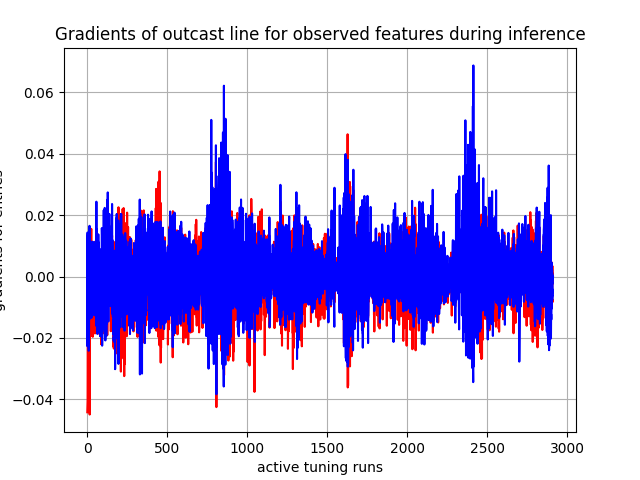

Values plotted in this chart, from the file beside it:
, 0, 1, 2, 3, 4, 5, 6, 7, 8, 9, 10, 11, 12, 13, 14, 15, 16
0, tensor(0.01338699), tensor(-0.00841403), tensor(-0.00571116), tensor(0.01071832), tensor(-0.00221153), tensor(-0.01081408), tensor(-0.01920678), tensor(-0.01945893), tensor(-0.01472481), tensor(-0.01562554), tensor(-0.00476158), tensor(0.01113599), tensor(0.00860328), tensor(-0.01982309), tensor(-0.00213658), tensor(-0.00779927), tensor(-0.04423455)
1, tensor(0.00591783), tensor(-0.01088691), tensor(-0.00430890), tensor(0.01156281), tensor(-0.00394281), tensor(-0.00660676), tensor(-0.02205034), tensor(-0.01876848), tensor(-0.01403215), tensor(-0.01721600), tensor(-0.00752920), tensor(0.00505644), tensor(0.00264942), tensor(-0.02272287), tensor(-0.00862910), tensor(-0.01289467), tensor(-0.04240464)
2, tensor(-0.00025891), tensor(-0.01919874), tensor(-0.01727647), tensor(0.01299075), tensor(0.00578785), tensor(0.00311190), tensor(-0.02016181), tensor(-0.01248574), tensor(-0.00157866), tensor(-0.01313345), tensor(0.00503774), tensor(0.01436130), tensor(0.01211638), tensor(-0.01859272), tensor(-0.01139841), tensor(-0.01645032), tensor(-0.04044182)
3, tensor(0.00973959), tensor(0.00468496), tensor(0.01305451), tensor(-0.00290209), tensor(0.00301248), tensor(0.01109528), tensor(-0.01205398), tensor(-0.01766560), tensor(-0.01544183), tensor(-0.00843426), tensor(-0.01044681), tensor(-7.10953900e-05), tensor(0.00049647), tensor(-0.01200876), tensor(0.00278270), tensor(0.00246063), tensor(-0.01306283)
4, tensor(-0.01101533), tensor(-0.00942562), tensor(-0.00466680), tensor(-0.00962923), tensor(-0.00710934), tensor(-0.00891413), tensor(0.00639213), tensor(0.01356231), tensor(0.01082790), tensor(0.01069665), tensor(0.00992254), tensor(-0.00284955), tensor(-0.00426551), tensor(0.00166055), tensor(-0.00866623), tensor(-0.01073496), tensor(0.00178535)
5, tensor(0.00510560), tensor(-0.00639451), tensor(-0.00013787), tensor(-0.00310071), tensor(-0.00358757), tensor(0.00279146), tensor(-0.00774057), tensor(-0.00992143), tensor(-0.00575954), tensor(-0.00145863), tensor(-0.00574566), tensor(-0.00069463), tensor(-0.00123054), tensor(-0.00622299), tensor(-0.00388506), tensor(-0.00653452), tensor(-0.03692133)
6, tensor(-0.00299103), tensor(-0.00137888), tensor(0.00181442), tensor(-0.00694512), tensor(-0.00945160), tensor(-0.00995471), tensor(0.01017140), tensor(-0.01799849), tensor(-0.01785018), tensor(-0.01317988), tensor(-0.00998279), tensor(0.00133424), tensor(-0.00023767), tensor(-0.00329035), tensor(-0.00200392), tensor(-0.00317600), tensor(-0.00523825)
7, tensor(-0.01034544), tensor(0.00415356), tensor(-0.00029057), tensor(-0.01233903), tensor(-0.00657538), tensor(0.00012869), tensor(0.00381455), tensor(-0.01716926), tensor(-0.01332824), tensor(-0.00998743), tensor(-0.01298011), tensor(-0.00459733), tensor(-0.00433796), tensor(0.00389569), tensor(0.00317755), tensor(0.00172055), tensor(-0.01644448)
8, tensor(-0.00697600), tensor(-0.00158752), tensor(-0.00644127), tensor(-0.00732848), tensor(-0.01158119), tensor(-0.00828533), tensor(0.00857909), tensor(-0.01700752), tensor(-0.01542684), tensor(-0.01295387), tensor(-0.00701222), tensor(-0.00087652), tensor(-0.00370966), tensor(7.91993152e-05), tensor(0.00224409), tensor(0.00270817), tensor(-0.01500645)
9, tensor(0.00146398), tensor(-0.01247321), tensor(-0.01190579), tensor(0.00943389), tensor(0.00485465), tensor(0.00137605), tensor(-0.02132950), tensor(-0.02420602), tensor(-0.01918229), tensor(-0.01188546), tensor(-0.01509099), tensor(0.00831160), tensor(0.00760632), tensor(-0.00593841), tensor(-0.00902161), tensor(-0.01180482), tensor(-0.01519915)
10, tensor(0.00213262), tensor(-0.01142732), tensor(-0.00589211), tensor(0.00915141), tensor(0.00789414), tensor(-0.00204483), tensor(-0.00833669), tensor(-0.01942044), tensor(-0.01603670), tensor(-0.00837020), tensor(-0.00559445), tensor(0.00730584), tensor(0.01031848), tensor(-0.00548411), tensor(-0.00885854), tensor(-0.01147536), tensor(-0.02687376)
11, tensor(0.00079374), tensor(0.00021954), tensor(0.00027973), tensor(0.00863056), tensor(0.00719799), tensor(-0.00540228), tensor(-0.01279560), tensor(-0.01898603), tensor(-0.01578323), tensor(-0.00875019), tensor(-0.00962629), tensor(0.00695131), tensor(0.00521438), tensor(-0.01133273), tensor(-0.01153458), tensor(-0.01414577), tensor(-0.01981023)
12, tensor(0.00457372), tensor(-0.00269974), tensor(-0.00798677), tensor(-0.00650793), tensor(0.00102877), tensor(-0.00401176), tensor(-0.00354355), tensor(0.00326569), tensor(0.00201852), tensor(0.01503136), tensor(0.00121790), tensor(-0.00061115), tensor(0.00263515), tensor(0.00638865), tensor(0.00606636), tensor(0.00535999), tensor(-0.00418051)
13, tensor(-0.00586795), tensor(0.00379727), tensor(0.00129771), tensor(-0.00065504), tensor(-0.00299256), tensor(-0.00252516), tensor(0.00326397), tensor(0.00283175), tensor(0.00275205), tensor(0.00791769), tensor(0.00822954), tensor(0.00088151), tensor(0.00162432), tensor(-0.00178908), tensor(0.00177960), tensor(-0.00104991), tensor(-0.02460412)
14, tensor(0.00615989), tensor(-0.00787228), tensor(0.00200158), tensor(0.00039111), tensor(0.00277805), tensor(-0.00269698), tensor(-0.00048558), tensor(0.00526284), tensor(0.00524181), tensor(0.00631173), tensor(0.00252384), tensor(0.00325751), tensor(0.00258968), tensor(0.01652393), tensor(0.00570763), tensor(0.00491616), tensor(-0.00303257)
15, tensor(-0.00960123), tensor(0.00879194), tensor(-0.00515684), tensor(-0.00826586), tensor(-0.00044792), tensor(0.00336889), tensor(0.00897316), tensor(-0.00596083), tensor(-0.00094280), tensor(-0.00273032), tensor(0.00256770), tensor(-0.00174617), tensor(0.00178501), tensor(-0.00986960), tensor(0.00354564), tensor(-0.00196576), tensor(-0.04497564)
16, tensor(-0.00690933), tensor(-0.00014133), tensor(0.00554067), tensor(-0.01000792), tensor(-0.00077194), tensor(0.00213540), tensor(0.00664477), tensor(-0.01120612), tensor(-0.00875991), tensor(-0.00221357), tensor(0.00261475), tensor(0.00201454), tensor(-0.00120002), tensor(-0.01181345), tensor(0.00678927), tensor(0.00913677), tensor(-0.03446751)
17, tensor(-0.00040141), tensor(0.00795597), tensor(0.00458737), tensor(-0.00505628), tensor(-0.00357847), tensor(-0.00259569), tensor(-0.00551888), tensor(-0.01210323), tensor(-0.00813097), tensor(-0.00017724), tensor(3.08432755e-05), tensor(-0.00106581), tensor(-0.00109991), tensor(-0.01368962), tensor(0.00507881), tensor(0.00532448), tensor(-0.01456538)
18, tensor(-0.00418650), tensor(-0.00263992), tensor(-0.00174689), tensor(0.00507422), tensor(0.00337238), tensor(0.00090529), tensor(-0.00693305), tensor(-0.01299501), tensor(-0.00758079), tensor(-0.00086490), tensor(-0.00611972), tensor(-0.00010552), tensor(-6.69888468e-05), tensor(0.00236764), tensor(0.00643817), tensor(0.00978067), tensor(0.00882781)
19, tensor(-0.00121663), tensor(-0.00215110), tensor(0.00674251), tensor(0.01156891), tensor(0.00275212), tensor(0.00115943), tensor(-0.00921595), tensor(-0.01110991), tensor(-0.00552209), tensor(0.00088785), tensor(-0.00748681), tensor(0.00063352), tensor(0.00054323), tensor(-0.00056413), tensor(0.00368066), tensor(-0.00271639), tensor(0.00610881)
20, tensor(-0.00231759), tensor(-0.00036532), tensor(-0.00030952), tensor(-0.00573661), tensor(0.00235871), tensor(0.00119458), tensor(-0.00987611), tensor(-0.01180882), tensor(-0.00535625), tensor(0.00019101), tensor(-0.00351353), tensor(0.00087271), tensor(0.00092321), tensor(3.44788023e-05), tensor(-0.00012585), tensor(0.00627563), tensor(0.00534632)
21, tensor(0.00711348), tensor(-0.00049700), tensor(-0.00083396), tensor(0.00564407), tensor(-0.00089274), tensor(0.00160422), tensor(0.00186763), tensor(0.00083744), tensor(0.00157784), tensor(-0.00033643), tensor(0.00591670), tensor(0.00055124), tensor(0.00069082), tensor(0.00091075), tensor(-0.00126625), tensor(-0.00249747), tensor(-0.00370156)
22, tensor(0.00229301), tensor(0.00378521), tensor(-0.00056200), tensor(-0.00612751), tensor(0.00224674), tensor(0.00128990), tensor(-0.00355732), tensor(-0.00124297), tensor(0.00032345), tensor(-0.00121298), tensor(0.00439869), tensor(0.00051609), tensor(0.00079503), tensor(0.00058301), tensor(-0.00122059), tensor(-0.00272042), tensor(-0.00847470)
23, tensor(0.00228292), tensor(0.00156498), tensor(-0.00093683), tensor(0.00391354), tensor(-0.00060706), tensor(0.00107798), tensor(0.00201563), tensor(0.00262642), tensor(0.00315656), tensor(0.00104905), tensor(0.00321554), tensor(0.00046629), tensor(0.00074902), tensor(-1.03207612e-05), tensor(-0.00119307), tensor(-0.00250126), tensor(-0.00260462)
24, tensor(-0.00550754), tensor(0.00160430), tensor(0.00229495), tensor(-0.00552922), tensor(-0.00215352), tensor(-0.00161516), tensor(-0.00425201), tensor(0.00371716), tensor(0.01145721), tensor(-0.00104586), tensor(0.00351528), tensor(0.00048689), tensor(0.00051932), tensor(0.00201238), tensor(0.00063095), tensor(0.00015897), tensor(-0.01384349)
25, tensor(-0.00451285), tensor(-5.58788670e-05), tensor(0.00260037), tensor(-0.00692598), tensor(-0.00179306), tensor(0.00096814), tensor(-0.00087668), tensor(0.01118113), tensor(0.01552909), tensor(-0.00019292), tensor(-0.00251931), tensor(0.00014250), tensor(0.00032481), tensor(0.00656195), tensor(0.00093183), tensor(0.00133924), tensor(-0.01621147)
26, tensor(-0.00238641), tensor(0.00117457), tensor(-0.00062749), tensor(-0.00842868), tensor(0.00223781), tensor(-0.00116783), tensor(0.00418562), tensor(-0.01346796), tensor(-0.01022697), tensor(-0.00082572), tensor(0.00146266), tensor(0.00025878), tensor(0.00042025), tensor(0.00446815), tensor(-0.00134948), tensor(0.00138444), tensor(-0.01305955)
27, tensor(0.00711214), tensor(-0.00072055), tensor(0.00156032), tensor(0.00221286), tensor(-0.00205692), tensor(-0.00072662), tensor(-0.00914430), tensor(-0.01276739), tensor(-0.00715124), tensor(-0.00053711), tensor(-0.00676182), tensor(0.00078957), tensor(0.00073186), tensor(1.28821648e-05), tensor(-0.00183469), tensor(-0.00246178), tensor(-0.00980595)
28, tensor(-0.00498715), tensor(-0.00198175), tensor(8.38693086e-05), tensor(0.00617353), tensor(0.00347329), tensor(-0.00035062), tensor(0.00691955), tensor(0.00301831), tensor(0.00224536), tensor(0.00063827), tensor(-0.00639985), tensor(0.00079837), tensor(-0.00041171), tensor(-0.00010828), tensor(-0.00146461), tensor(-0.00296097), tensor(-0.00939811)
29, tensor(0.00782946), tensor(-0.00131262), tensor(0.00028305), tensor(-0.00714137), tensor(0.00211658), tensor(0.00056417), tensor(-0.01156830), tensor(-0.01227331), tensor(-0.00526130), tensor(-0.00038099), tensor(-0.00095548), tensor(9.84045619e-05), tensor(0.00068819), tensor(2.83285481e-05), tensor(-0.00095290), tensor(-0.00125299), tensor(-0.00098514)
30, tensor(-0.00402073), tensor(0.00173369), tensor(-0.00097786), tensor(0.00625887), tensor(-0.00102206), tensor(0.00010558), tensor(-0.01128624), tensor(-0.01006728), tensor(-0.00854352), tensor(-0.00039643), tensor(-0.00114638), tensor(-0.00022122), tensor(-0.00032101), tensor(-0.00327742), tensor(0.00015804), tensor(-0.00100329), tensor(-0.01229881)
31, tensor(0.00381265), tensor(-0.00054657), tensor(0.00158158), tensor(-0.00867736), tensor(-0.00109543), tensor(-1.94200152e-06), tensor(-0.00479208), tensor(-0.01056691), tensor(-0.00566081), tensor(-0.00090209), tensor(-0.00018321), tensor(-0.00017536), tensor(-0.00025846), tensor(-0.00302259), tensor(0.00024254), tensor(-0.00042295), tensor(-0.01946036)
32, tensor(0.00310957), tensor(-0.00063338), tensor(-0.00066631), tensor(0.00935490), tensor(-0.00099316), tensor(4.26880906e-05), tensor(-0.00477438), tensor(-0.00919810), tensor(-0.00499900), tensor(-0.00075880), tensor(-5.33894417e-05), tensor(-0.00015728), tensor(-0.00026227), tensor(-0.00304659), tensor(0.00049054), tensor(-0.00044789), tensor(-0.01173852)
33, tensor(-0.00431309), tensor(-0.00111165), tensor(-0.00037962), tensor(-0.00619341), tensor(0.00217751), tensor(0.00064598), tensor(-0.00400648), tensor(0.00543468), tensor(0.00695032), tensor(0.00034391), tensor(-0.00415299), tensor(8.91388481e-05), tensor(0.00076717), tensor(-0.00012134), tensor(-0.00124569), tensor(0.00096222), tensor(-0.00975873)
34, tensor(0.00754728), tensor(-0.00163501), tensor(7.54116700e-05), tensor(0.00127631), tensor(0.00118204), tensor(0.00045561), tensor(-0.00131306), tensor(-0.00814040), tensor(-0.00876744), tensor(-0.00084941), tensor(0.01134666), tensor(8.86624475e-05), tensor(0.00058491), tensor(-0.00025563), tensor(0.00125056), tensor(-0.00226559), tensor(0.00334934)
35, tensor(-0.00327389), tensor(0.00178750), tensor(-0.00048631), tensor(-0.00191725), tensor(-1.62022352e-05), tensor(0.00054225), tensor(0.00358628), tensor(0.00909045), tensor(0.00827062), tensor(0.00073541), tensor(-0.00408134), tensor(0.00043759), tensor(0.00053329), tensor(-0.00058773), tensor(-0.00141330), tensor(0.00177173), tensor(-0.01961174)
36, tensor(-0.00345577), tensor(0.00061182), tensor(0.00317276), tensor(0.00525029), tensor(0.00062027), tensor(0.00022289), tensor(0.00401859), tensor(-0.01127410), tensor(-0.00792709), tensor(-0.00203232), tensor(-0.00992776), tensor(-4.56813086e-06), tensor(6.27874906e-05), tensor(-0.00081615), tensor(-0.00060512), tensor(-0.00135110), tensor(0.00303440)
37, tensor(0.00696746), tensor(-0.00108857), tensor(0.00022538), tensor(-0.00435398), tensor(0.00066231), tensor(0.00039931), tensor(-0.01119907), tensor(-0.00360383), tensor(-0.00458071), tensor(5.21630463e-05), tensor(-0.00488799), tensor(-6.03199769e-05), tensor(8.92598982e-05), tensor(-0.00073351), tensor(0.00011229), tensor(-0.00095343), tensor(0.00302025)
38, tensor(-0.00215420), tensor(0.00012169), tensor(0.00026310), tensor(-0.00598455), tensor(0.00010326), tensor(0.00037224), tensor(0.00592286), tensor(-0.00504413), tensor(-0.00398506), tensor(-0.00013505), tensor(-0.00598715), tensor(-6.18721315e-05), tensor(0.00017195), tensor(-0.00060747), tensor(0.00016690), tensor(-0.00084477), tensor(0.00799993)
39, tensor(-0.00070990), tensor(0.00227997), tensor(-0.00097133), tensor(0.00323320), tensor(-0.00014999), tensor(0.00049760), tensor(0.00848710), tensor(0.00688917), tensor(-0.00676510), tensor(-0.00127481), tensor(-0.00278600), tensor(-0.00036147), tensor(-0.00039931), tensor(-0.00253823), tensor(0.00077424), tensor(0.00035223), tensor(-0.00065575)
40, tensor(-0.00058666), tensor(-6.82262980e-05), tensor(0.00152885), tensor(-0.00481862), tensor(-0.00010646), tensor(-7.61365736e-05), tensor(-0.00646684), tensor(0.00699311), tensor(-0.00486998), tensor(-0.00044585), tensor(0.00084985), tensor(-0.00042306), tensor(-0.00031659), tensor(-0.00227272), tensor(0.00092485), tensor(0.00082258), tensor(-0.00392257)
41, tensor(-0.00027140), tensor(0.00094183), tensor(-0.00044410), tensor(0.00562872), tensor(-9.64662831e-05), tensor(-9.35523276e-05), tensor(-0.00703488), tensor(0.00604268), tensor(-0.00580546), tensor(-0.00037474), tensor(0.00209040), tensor(0.00025485), tensor(-0.00032321), tensor(-0.00305151), tensor(0.00086372), tensor(0.00075756), tensor(-0.00132909)
42, tensor(0.00587130), tensor(-0.00089648), tensor(-0.00036066), tensor(0.00238259), tensor(-0.00076137), tensor(-0.00021351), tensor(-0.00539403), tensor(0.00878477), tensor(0.00598294), tensor(-0.00067199), tensor(0.00903347), tensor(0.00022328), tensor(0.00041075), tensor(-0.00208482), tensor(0.00091354), tensor(0.00087188), tensor(-0.00642745)
43, tensor(-0.00456238), tensor(-0.00086688), tensor(0.00137119), tensor(-0.00395532), tensor(-0.00053170), tensor(0.00041934), tensor(0.00377231), tensor(0.01120376), tensor(0.00277876), tensor(-0.00023453), tensor(-0.00493473), tensor(0.00039811), tensor(0.00036459), tensor(0.00944562), tensor(1.27020094e-05), tensor(0.00103682), tensor(-0.00442949)
44, tensor(0.00587699), tensor(-0.00252337), tensor(0.00010526), tensor(0.00458855), tensor(-0.00040628), tensor(0.00034807), tensor(0.00718136), tensor(-0.01263748), tensor(-0.00633079), tensor(-0.00112404), tensor(0.00386005), tensor(0.00042342), tensor(-0.00035404), tensor(-0.00125061), tensor(0.00096406), tensor(0.00133282), tensor(-0.00509130)
45, tensor(-0.00403918), tensor(0.00047477), tensor(0.00101622), tensor(-0.00359559), tensor(0.00097798), tensor(-0.00031672), tensor(-0.01093745), tensor(0.00987679), tensor(0.00528376), tensor(-0.00050173), tensor(-0.00341914), tensor(0.00017045), tensor(0.00030409), tensor(-0.00096812), tensor(0.00113831), tensor(0.00171198), tensor(-0.00477823)
46, tensor(0.00142684), tensor(0.00566418), tensor(-8.12823419e-05), tensor(-0.00336882), tensor(0.00068094), tensor(-0.00026024), tensor(-0.00339824), tensor(-0.00456657), tensor(0.00473677), tensor(-0.00079008), tensor(0.00698163), tensor(5.93494296e-05), tensor(0.00025692), tensor(-0.00134068), tensor(0.00054614), tensor(0.00129932), tensor(-0.00172174)
47, tensor(-0.00473288), tensor(-0.00100291), tensor(0.00170092), tensor(0.00403854), tensor(-0.00035878), tensor(0.00032798), tensor(-0.00163487), tensor(0.00807218), tensor(0.00156072), tensor(-0.00038685), tensor(-0.00304338), tensor(0.00014833), tensor(-0.00039539), tensor(-0.00155533), tensor(0.00019926), tensor(0.00024303), tensor(-0.01145670)
48, tensor(0.00134795), tensor(-0.00111512), tensor(0.00047241), tensor(-0.00627835), tensor(0.00057968), tensor(-0.00057972), tensor(-0.00965000), tensor(-0.00828845), tensor(-0.01854952), tensor(-0.00042693), tensor(0.00186385), tensor(5.88009971e-05), tensor(-0.00039027), tensor(0.00203389), tensor(-0.00010078), tensor(-8.28939374e-05), tensor(-0.00781448)
49, tensor(0.00603467), tensor(-0.00281982), tensor(0.00019484), tensor(0.00560169), tensor(-0.00046923), tensor(-7.50856925e-05), tensor(-0.00164085), tensor(-0.00259450), tensor(-0.00549925), tensor(-0.00020522), tensor(0.00290385), tensor(6.07017209e-05), tensor(-0.00026792), tensor(0.00170129), tensor(5.34703540e-05), tensor(-7.30331158e-05), tensor(-0.01018571)
50, tensor(-0.00553097), tensor(0.00048565), tensor(-0.00038775), tensor(-0.00545930), tensor(0.00068028), tensor(-0.00048787), tensor(-0.00836121), tensor(-0.00615161), tensor(-0.00946760), tensor(-0.00059707), tensor(-0.00028606), tensor(-0.00028523), tensor(-0.00023159), tensor(0.00157901), tensor(0.00012228), tensor(0.00011775), tensor(-0.00713264)
51, tensor(0.00328948), tensor(-0.00047525), tensor(-0.00061061), tensor(0.00436163), tensor(-7.11417888e-05), tensor(-0.00015925), tensor(0.00313366), tensor(0.00994586), tensor(0.01144512), tensor(-0.00141944), tensor(0.00658332), tensor(-0.00018434), tensor(0.00053770), tensor(-0.00132594), tensor(9.69314569e-05), tensor(-0.00044815), tensor(-0.01075044)
52, tensor(0.00353700), tensor(-0.00109895), tensor(0.00017469), tensor(-0.00511999), tensor(1.77468119e-05), tensor(0.00039502), tensor(0.00354298), tensor(0.01106286), tensor(0.00783746), tensor(-0.00196137), tensor(-0.00430480), tensor(0.00025646), tensor(-0.00029609), tensor(-0.00072074), tensor(-0.00076276), tensor(0.00019225), tensor(-0.00952431)
53, tensor(-0.00231439), tensor(-0.00139293), tensor(-0.00048287), tensor(0.00544999), tensor(-4.58405293e-06), tensor(-0.00010745), tensor(-0.00114223), tensor(1.85870704e-05), tensor(0.00074510), tensor(-0.00373060), tensor(0.00293869), tensor(0.00015658), tensor(0.00073773), tensor(0.00372413), tensor(0.00024152), tensor(-0.00030936), tensor(-0.01165844)
54, tensor(-0.00050530), tensor(0.00175311), tensor(-0.00019343), tensor(-0.00157843), tensor(9.38744124e-05), tensor(-0.00017055), tensor(0.00232913), tensor(-0.00677546), tensor(0.00075137), tensor(-0.00248965), tensor(-0.00321336), tensor(3.76705029e-05), tensor(-3.12650882e-05), tensor(-0.00159700), tensor(0.00083865), tensor(0.00228776), tensor(0.00297700)
55, tensor(-0.00049027), tensor(-0.00015545), tensor(0.00113585), tensor(-0.00058223), tensor(5.90013906e-06), tensor(-0.00012130), tensor(0.00461688), tensor(0.01570483), tensor(0.00902296), tensor(-0.00211276), tensor(-0.00257053), tensor(7.70457773e-05), tensor(-1.36711278e-05), tensor(-0.00129065), tensor(0.00072640), tensor(0.00202070), tensor(0.00307089)
56, tensor(-0.00444835), tensor(-0.00064291), tensor(0.00128233), tensor(3.33430180e-05), tensor(2.43991853e-05), tensor(-0.00014447), tensor(-0.00833574), tensor(-0.01591417), tensor(-0.01142566), tensor(-0.00200835), tensor(-0.00032388), tensor(9.33354095e-05), tensor(4.70004634e-05), tensor(0.00186467), tensor(0.00075724), tensor(0.00082515), tensor(0.00461191)
57, tensor(-0.00373926), tensor(-0.00156528), tensor(0.00029751), tensor(-0.00235687), tensor(-0.00015502), tensor(-0.00027110), tensor(0.00976400), tensor(0.02439147), tensor(0.01126191), tensor(-0.00043186), tensor(4.43007957e-05), tensor(0.00011310), tensor(0.00034202), tensor(-0.00220947), tensor(0.00072915), tensor(-0.00072391), tensor(-0.01084839)
58, tensor(-0.00137601), tensor(0.00066650), tensor(0.00189849), tensor(-0.00314766), tensor(-6.42044615e-05), tensor(-0.00022484), tensor(0.00066586), tensor(-0.01605391), tensor(-0.01124122), tensor(-0.00163593), tensor(0.00853172), tensor(0.00011470), tensor(0.00028758), tensor(-0.00321887), tensor(0.00052356), tensor(0.00130101), tensor(-0.00680556)
59, tensor(-0.00233967), tensor(0.00431989), tensor(0.00109520), tensor(-0.00446153), tensor(-6.05833111e-06), tensor(-0.00020572), tensor(0.01298792), tensor(0.00063906), tensor(0.00376810), tensor(-0.00248098), tensor(-0.00376199), tensor(0.00016343), tensor(-0.00038544), tensor(-0.00124860), tensor(0.00085494), tensor(0.00139241), tensor(-0.01421143)
... 2,850 more rows
